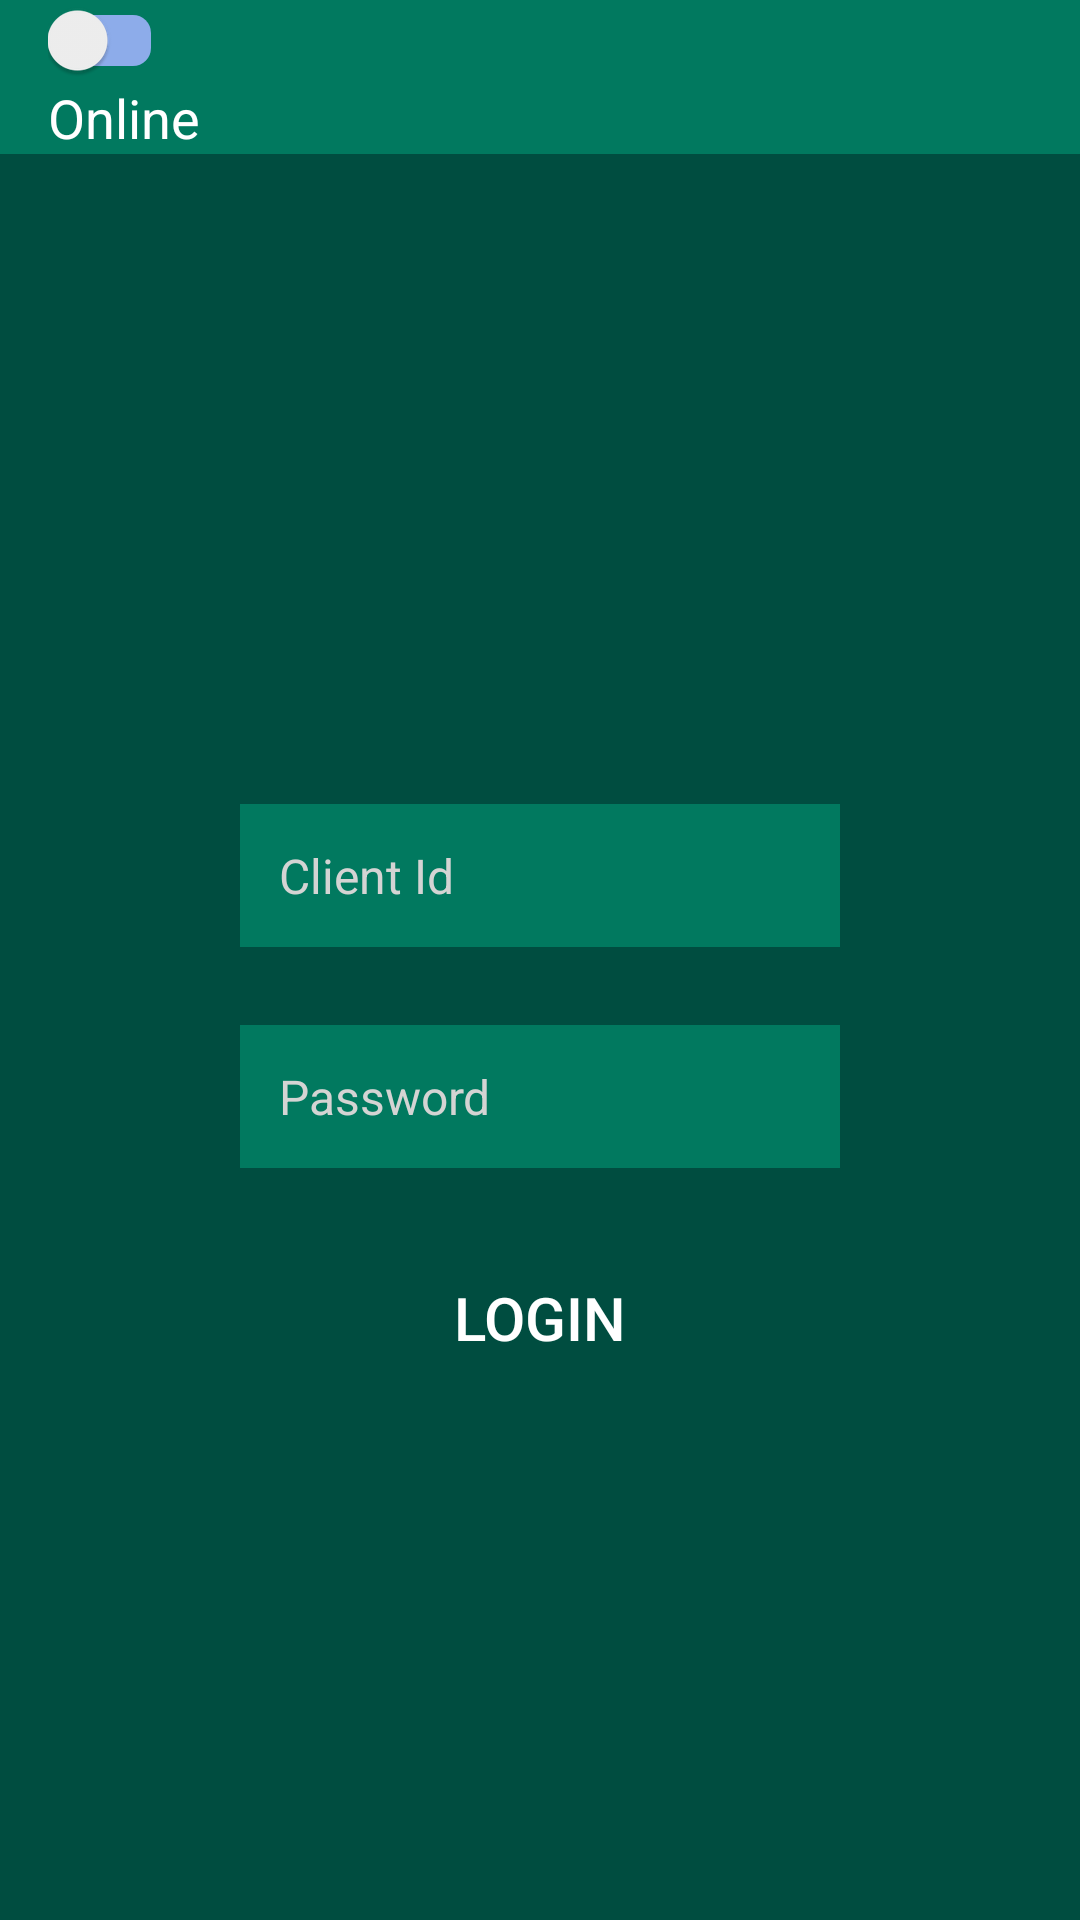

Write the Android layout XML for this screen, with the resource values it uses.
<!-- AndroidManifest.xml: application theme MyMaterialTheme -->
<!-- res/layout/client_login.xml -->
<?xml version="1.0" encoding="utf-8"?>
<androidx.coordinatorlayout.widget.CoordinatorLayout xmlns:android="http://schemas.android.com/apk/res/android"
    xmlns:app="http://schemas.android.com/apk/res-auto"
    xmlns:card_view="http://schemas.android.com/apk/res-auto"
    xmlns:tools="http://schemas.android.com/tools"
    android:id="@+id/coordinatorLayout"
    android:layout_width="match_parent"
    android:layout_height="match_parent"
    tools:context=".MainActivity">

    <LinearLayout
        android:layout_width="match_parent"
        android:layout_height="match_parent"
        android:background="@color/color_dark_blue"
        android:orientation="vertical">

        <include layout="@layout/tool_bar" />
        <ScrollView
            android:layout_width="match_parent"
            android:layout_height="match_parent"
            android:fillViewport="true">
            <LinearLayout
            android:orientation="horizontal"
            android:layout_width="match_parent"
            android:layout_height="wrap_content">

            <ImageView
                android:layout_width="0dp"
                android:layout_weight="1"
                android:layout_height="match_parent"/>

            <RelativeLayout
                    android:layout_width="0dp"
                    android:layout_weight="4"
                    android:layout_height="wrap_content"
                    android:layout_gravity="center"
                    android:orientation="vertical">

                <LinearLayout
                    android:id="@+id/layoutImage"
                    android:layout_width="250dp"
                    android:layout_height="0dp"
                    android:layout_alignParentTop="true"
                    android:layout_centerHorizontal="true"
                    android:layout_margin="12dp"
                    android:layout_marginBottom="30dp"
                    android:layout_marginEnd="30dp"
                    android:layout_marginStart="30dp"
                    android:layout_marginTop="30dp"
                    android:gravity="center"
                    android:orientation="vertical">

                    
                    
                    
                    
                    
                </LinearLayout>


                    <RelativeLayout
                        android:id="@+id/layoutClientId"
                        android:layout_width="match_parent"
                        android:layout_height="wrap_content"
                        android:padding="@dimen/space"
                        android:layout_below="@+id/layoutImage"
                        android:layout_marginBottom="10dp"
                        android:layout_marginLeft="20dp"
                        android:layout_marginRight="20dp"
                        android:layout_marginTop="@dimen/padding"
                        android:background="@color/colorPrimaryDark">

                        <ImageView
                            android:id="@+id/imgClientId"
                            android:layout_width="wrap_content"
                            android:layout_height="wrap_content"
                            android:layout_centerVertical="true"
                            android:src="@drawable/ic_person_line" />

                        <EditText
                            android:id="@+id/edt_clientid"
                            style="@style/login_ext"
                            android:layout_width="match_parent"
                            android:layout_centerVertical="true"
                            android:layout_height="wrap_content"
                            android:layout_toRightOf="@+id/imgClientId"
                            android:background="@android:color/transparent"
                            android:hint="@string/hint_client_id"
                            android:textSize="@dimen/textsize"
                            android:imeOptions="actionNext"
                            android:padding="5sp"
                            android:singleLine="true" />

                    </RelativeLayout>

                    <RelativeLayout
                        android:id="@+id/layoutPassword"
                        android:layout_width="match_parent"
                        android:layout_height="wrap_content"
                        android:padding="@dimen/space"
                        android:layout_below="@+id/layoutClientId"
                        android:layout_marginBottom="10dp"
                        android:layout_marginLeft="20dp"
                        android:layout_marginRight="20dp"
                        android:layout_marginTop="@dimen/padding"
                        android:background="@color/colorPrimaryDark">

                        <ImageView
                            android:id="@+id/imgPassword"
                            android:layout_width="wrap_content"
                            android:layout_height="wrap_content"
                            android:layout_centerVertical="true"
                            android:src="@drawable/ic_pass_lock" />

                        <EditText
                            android:id="@+id/edt_password"
                            style="@style/login_ext"
                            android:layout_width="match_parent"
                            android:layout_height="wrap_content"
                            android:layout_centerVertical="true"
                            android:layout_toRightOf="@+id/imgPassword"
                            android:background="@android:color/transparent"
                            android:hint="@string/hint_client_password"
                            android:textSize="@dimen/textsize"
                            android:imeOptions="actionDone"
                            android:padding="5sp"
                            android:password="true"
                            android:singleLine="true" />
                    </RelativeLayout>

                <Button
                    android:id="@+id/btnSignUp"
                    style="@style/login_btn"
                    android:layout_width="match_parent"
                    android:layout_height="48dp"
                    android:layout_below="@+id/layoutPassword"
                    android:layout_marginLeft="@dimen/icon_size"
                    android:layout_marginRight="@dimen/icon_size"
                    android:layout_marginTop="@dimen/padding"
                    android:background="@drawable/login_btn"
                    android:gravity="center"
                    android:text="@string/login"
                    android:textSize="@dimen/toolbar_textsize" />
            </RelativeLayout>

            <ImageView
                android:layout_width="0dp"
                android:layout_weight="1"
                android:layout_height="match_parent"/>

        </LinearLayout>
        </ScrollView>
    </LinearLayout>
</androidx.coordinatorlayout.widget.CoordinatorLayout>
<!-- res/layout/tool_bar.xml (included above) -->
<?xml version="1.0" encoding="utf-8"?>
<LinearLayout xmlns:android="http://schemas.android.com/apk/res/android"
    xmlns:app="http://schemas.android.com/apk/res-auto"
    android:layout_width="match_parent"
    android:layout_height="wrap_content"
    android:orientation="vertical">

    <androidx.appcompat.widget.Toolbar
        android:id="@+id/toolbar"
        android:layout_width="match_parent"
        android:layout_height="wrap_content"
        android:background="@color/colorPrimaryDark"
        android:minHeight="40dp">

        <LinearLayout
            android:layout_width="wrap_content"
            android:layout_height="match_parent"
            android:layout_gravity="left"
            android:orientation="vertical">

            <androidx.appcompat.widget.SwitchCompat
                android:id="@+id/toolbar_switch"
                android:layout_width="wrap_content"
                android:layout_height="wrap_content"
                android:checked="false"
                app:showText="false"
                app:track="@drawable/switch_compat_custom_track" />
            

            <TextView
                android:id="@+id/txt_switch"
                style="@style/toolbar_switch"
                android:layout_width="wrap_content"
                android:layout_height="wrap_content"
                android:layout_gravity="center"
                android:gravity="center"
                android:text="@string/txt_switch_on"
                android:textSize="18dp" />
        </LinearLayout>

        <LinearLayout
            android:layout_width="wrap_content"
            android:layout_height="wrap_content"
            android:layout_gravity="center"
            android:gravity="center"
            android:orientation="vertical">

            <TextView
                android:id="@+id/toolbar_title"
                style="@style/toolbar_txt"
                android:layout_width="wrap_content"
                android:layout_height="wrap_content"
                android:layout_gravity="center"
                android:gravity="center"
                android:textSize="@dimen/textsize" />

            <TextView
                android:id="@+id/toolbar_date"
                style="@style/toolbar_date"
                android:layout_width="wrap_content"
                android:layout_height="wrap_content"
                android:layout_gravity="center"
                android:gravity="center"
                android:textSize="@dimen/textsize" />
        </LinearLayout>
    </androidx.appcompat.widget.Toolbar>
</LinearLayout>
<!-- resources referenced by this layout -->
<resources>
  <color name="colorPrimaryDark">#01795F</color>
  <color name="color_dark_blue">#004d40</color>
  <dimen name="icon_size">48dp</dimen>
  <dimen name="padding">16dp</dimen>
  <dimen name="space">8dp</dimen>
  <dimen name="textsize">16dp</dimen>
  <dimen name="toolbar_textsize">20dp</dimen>
  <!-- drawable ic_qat_track: jpeg bitmap (drawable, 39234 bytes) -->
  <!-- drawable switch_compat_custom_track (drawable) -->
  <?xml version="1.0" encoding="utf-8"?>
  <shape xmlns:android="http://schemas.android.com/apk/res/android"
      android:shape="rectangle">
      <corners android:radius="6dp"></corners>
      <solid android:color="@color/color_switch_track" />
      <stroke
          android:width="10dp"
          android:color="@android:color/transparent" />
      <size android:height="5dp" />
  </shape>
  <string name="hint_client_id">Client Id</string>
  <string name="hint_client_password">Password</string>
  <string name="login">LOGIN</string>
  <string name="txt_switch_on">Online</string>
  <style name="login_btn">
          <item name="android:textSize">16sp</item>
          <item name="android:textColor">#ffffff</item>
      </style>
  <style name="login_ext">
          <item name="android:textSize">18sp</item>
          <item name="android:textColor">#ffffff</item>
          <item name="android:textColorHint">#d4d4d3</item>
          <item name="android:textStyle">normal</item>
          <item name="android:fontFamily">Arial</item>
  
      </style>
  <style name="toolbar_date">
          <item name="android:textSize">14sp</item>
          <item name="android:textColor">#ffffff</item>
          <item name="android:textStyle">normal</item>
       </style>
  <style name="toolbar_switch">
          <item name="android:textSize">12sp</item>
          <item name="android:textColor">#ffffff</item>
          <item name="android:textStyle">normal</item>
      </style>
  <style name="toolbar_txt">
          <item name="android:textSize">20sp</item>
          <item name="android:textColor">#ffffff</item>
          <item name="android:textStyle">bold</item>
      </style>
  <style name="MyMaterialTheme" parent="MyMaterialTheme.Base">
  
      </style>
  <color name="color_switch_track">#8DACEA</color>
  <style name="MyMaterialTheme.Base" parent="Theme.AppCompat.Light.DarkActionBar">
          <item name="windowNoTitle">true</item>
          <item name="windowActionBar">false</item>
          <item name="colorPrimary">@color/colorPrimary</item>
          <item name="colorPrimaryDark">#ffffff</item>
          <item name="colorAccent">#ffffff</item>
          <item name="popupTheme">@style/toolbarPopup</item>
          <item name="actionOverflowMenuStyle">@style/OverflowMenu</item>
          <item name="actionOverflowButtonStyle">@style/OverFlow</item>
          <item name="android:textColorSecondary">#ffffff</item>
  
          <item name="colorControlActivated">@color/colorPrimaryDark</item>
          
          <item name="colorSwitchThumbNormal">@color/colorPrimaryDark</item>
          
          <item name="android:colorForeground">@color/edt_login</item>
          <item name="android:alertDialogTheme">@style/Theme.AppCompat.Light.Dialog.Alert</item>
  </style>
  <color name="colorPrimary">#043927</color>
  <style name="toolbarPopup" parent="@android:style/Widget.Holo.ListPopupWindow">  
          <item name="android:popupBackground">#ffffff</item>
          <item name="android:textColor">#8c8a89</item>
          <item name="overlapAnchor">false</item>
          <item name="android:dropDownVerticalOffset">5dp</item>
      </style>
  <style name="OverflowMenu" parent="Widget.AppCompat.PopupMenu.Overflow">
          
          <item name="overlapAnchor">false</item>
          <item name="android:dropDownVerticalOffset">4dp</item>
  
      </style>
  <style name="OverFlow" parent="Widget.AppCompat.ActionButton.Overflow">
          <item name="android:src">@drawable/ic_settings</item>
      </style>
  <color name="edt_login">#ababaf</color>
  <!-- drawable ic_settings: png bitmap (drawable-hdpi, 3025 bytes) -->
</resources>
